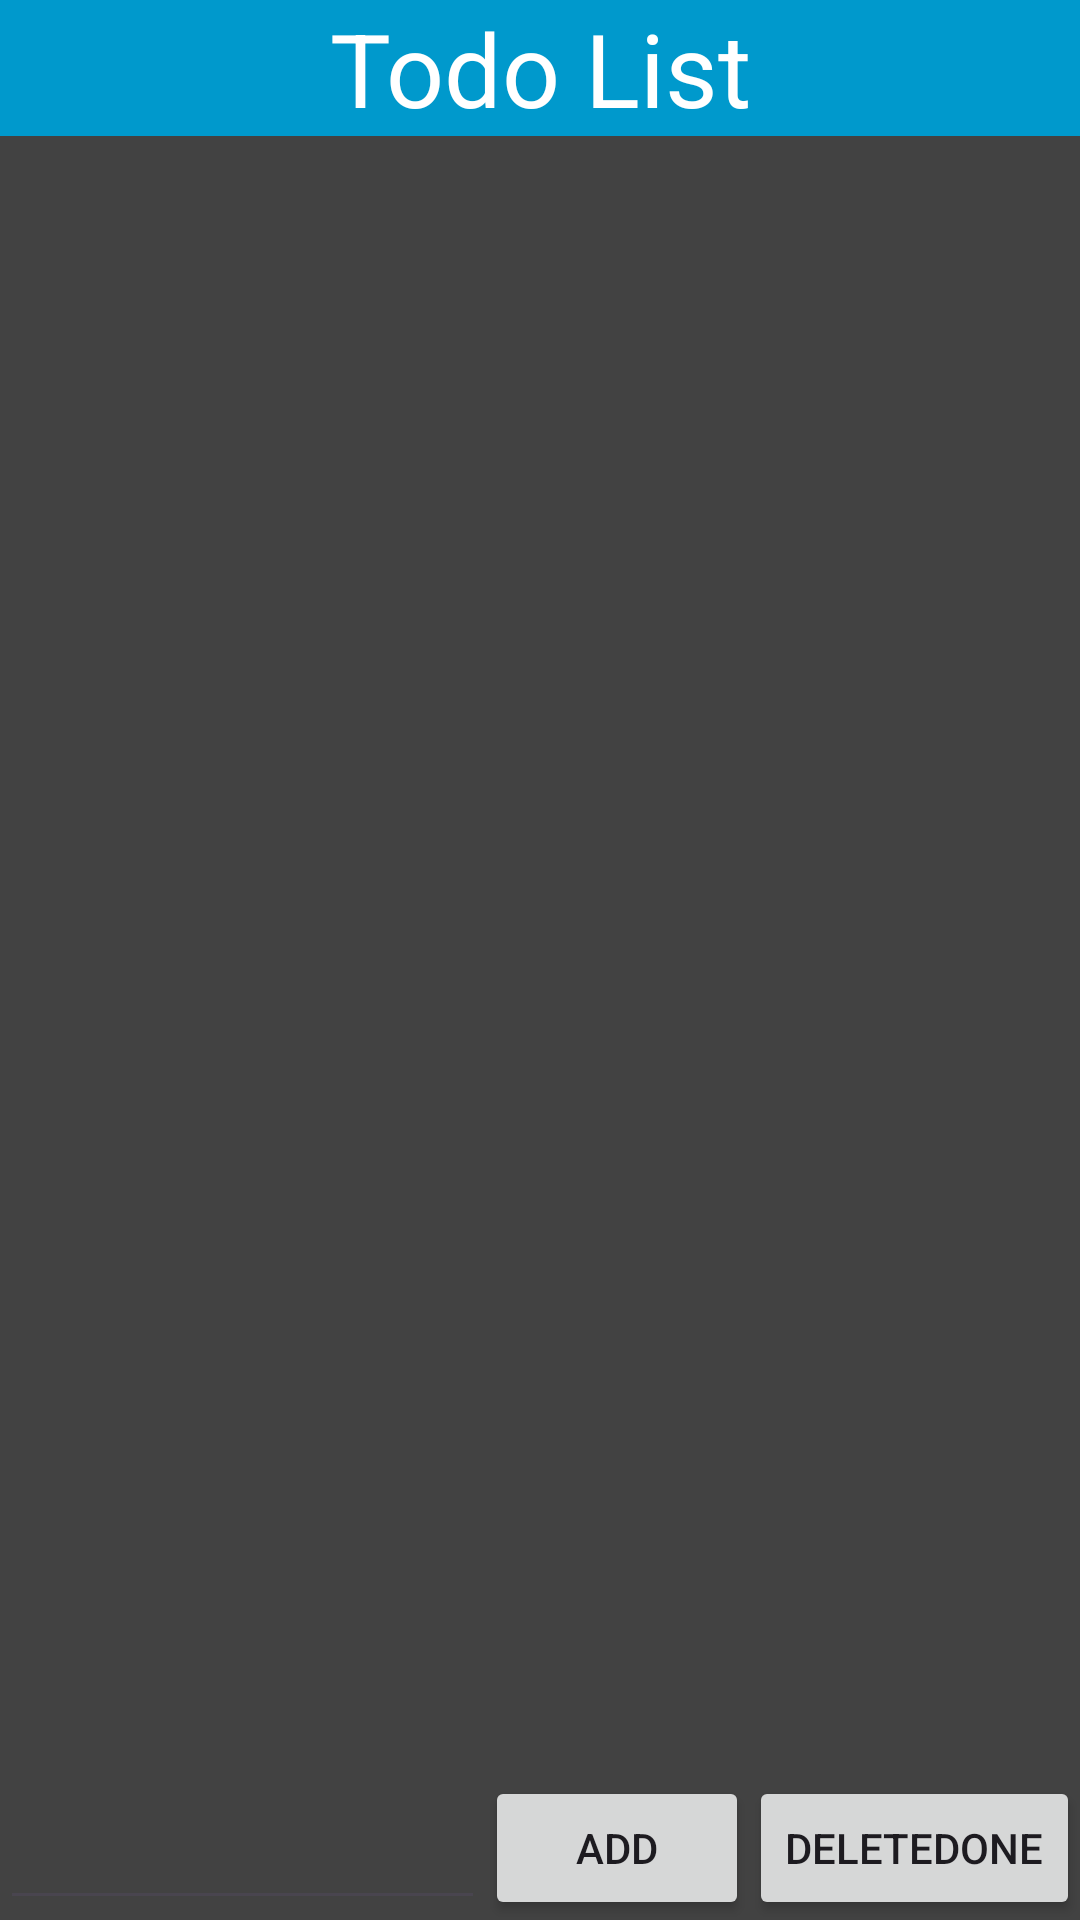

Write the Android layout XML for this screen, with the resource values it uses.
<!-- AndroidManifest.xml: application theme Theme.Auth_todo -->
<!-- res/layout/activity_main.xml -->
<?xml version="1.0" encoding="utf-8"?>
<androidx.constraintlayout.widget.ConstraintLayout xmlns:android="http://schemas.android.com/apk/res/android"
    xmlns:app="http://schemas.android.com/apk/res-auto"
    xmlns:tools="http://schemas.android.com/tools"
    android:layout_width="match_parent"
    android:layout_height="match_parent"
    android:background="@color/cardview_dark_background"
    tools:context=".MainActivity">

    <Button
        android:id="@+id/Delete"
        android:layout_width="wrap_content"
        android:layout_height="wrap_content"
        android:text="DeleteDone"
        app:layout_constraintBottom_toBottomOf="parent"
        app:layout_constraintEnd_toEndOf="parent" />

    <Button
        android:id="@+id/Add"
        android:layout_width="wrap_content"
        android:layout_height="wrap_content"
        android:text="Add"
        app:layout_constraintBottom_toBottomOf="parent"
        app:layout_constraintEnd_toStartOf="@+id/Delete" />

    <EditText
        android:id="@+id/editTextText"
        android:layout_width="0dp"
        android:layout_height="wrap_content"
        android:inputType="text"
        android:text=""
        app:layout_constraintBottom_toBottomOf="parent"
        app:layout_constraintEnd_toStartOf="@+id/Add"
        app:layout_constraintStart_toStartOf="parent" />

    <TextView
        android:id="@+id/textView"
        android:layout_width="match_parent"
        android:layout_height="wrap_content"
        android:background="@android:color/holo_blue_dark"
        android:text="Todo List"
        android:textAlignment="center"
        android:textAppearance="@style/TextAppearance.AppCompat.Body1"
        android:textColor="@color/white"
        android:textSize="34sp"
        app:layout_constraintBottom_toBottomOf="parent"
        app:layout_constraintEnd_toEndOf="parent"
        app:layout_constraintStart_toStartOf="parent"
        app:layout_constraintTop_toTopOf="parent"
        app:layout_constraintVertical_bias="0.0" />

    <androidx.recyclerview.widget.RecyclerView
        android:id="@+id/rvTodoItems"
        android:layout_width="match_parent"
        android:layout_height="0dp"
        android:textAlignment="textStart"
        app:layout_constraintBottom_toTopOf="@+id/editTextText"
        app:layout_constraintEnd_toEndOf="parent"
        app:layout_constraintHorizontal_bias="0.0"
        app:layout_constraintStart_toStartOf="parent"
        app:layout_constraintTop_toBottomOf="@+id/textView"
        app:layout_constraintVertical_bias="0.0" />

</androidx.constraintlayout.widget.ConstraintLayout>
<!-- resources referenced by this layout -->
<resources>
  <color name="white">#FFFFFFFF</color>
  <style name="Theme.Auth_todo" parent="Base.Theme.Auth_todo" />
  <style name="Base.Theme.Auth_todo" parent="Theme.Material3.DayNight.NoActionBar">
          
          
      </style>
</resources>
